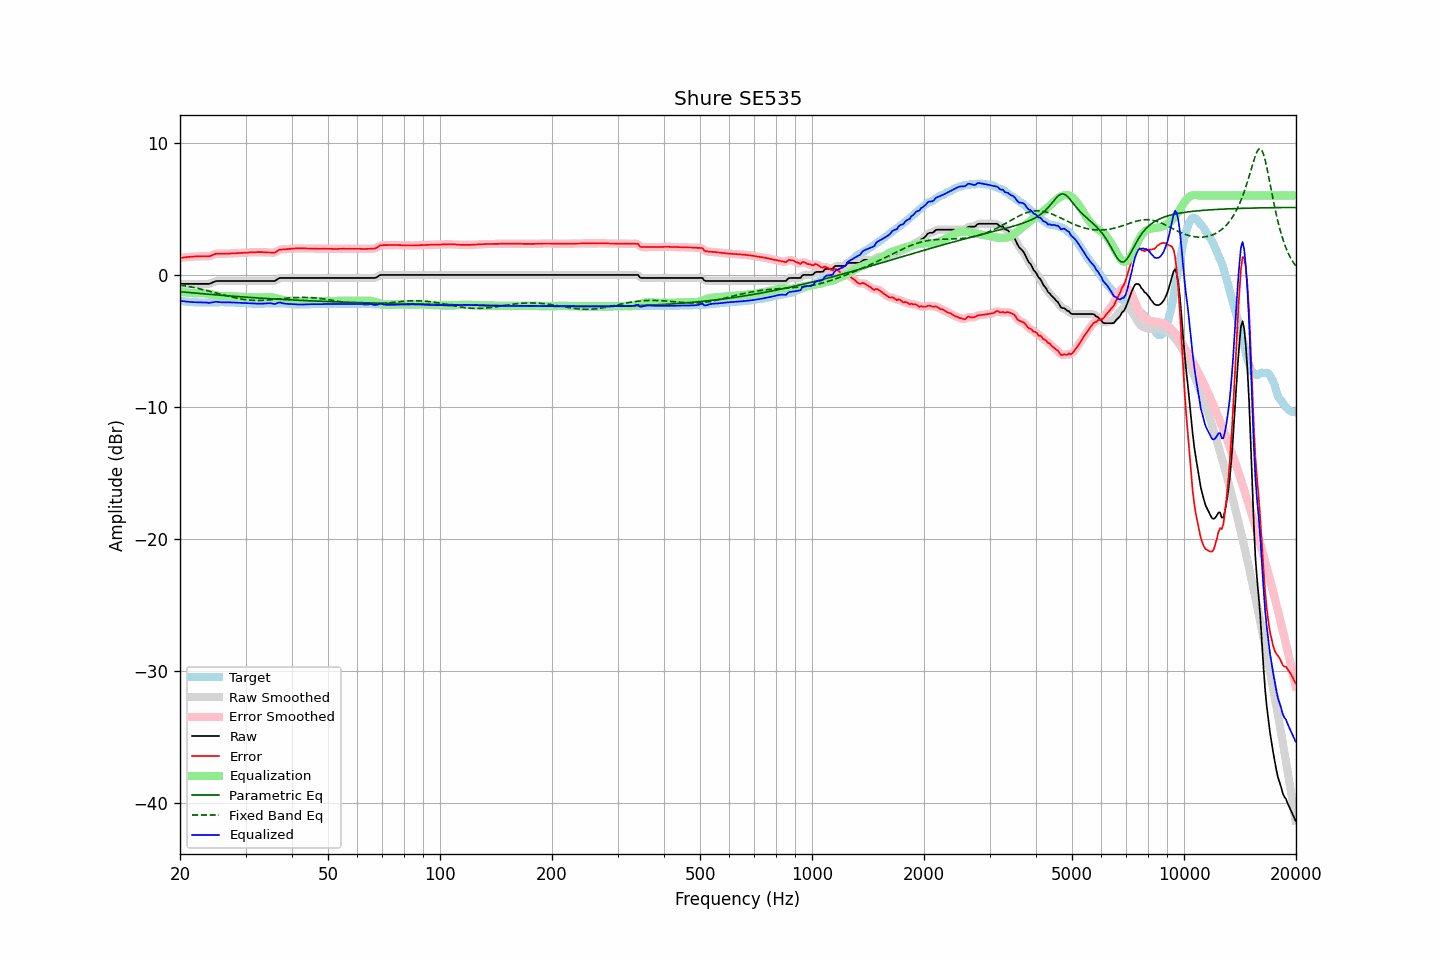

The data file committed next to this chart (first rows):
frequency, raw, error, smoothed, error_smoothed, equalization, parametric_eq, fixed_band_eq, equalized_raw, equalized_smoothed, target
20.00, -0.69, 1.28, -0.69, 1.28, -1.28, -1.28, -0.77, -1.97, -1.97, -1.97
20.20, -0.69, 1.30, -0.69, 1.30, -1.30, -1.29, -0.79, -1.98, -1.98, -1.99
20.40, -0.69, 1.31, -0.69, 1.31, -1.31, -1.30, -0.81, -2.00, -2.00, -2.00
20.61, -0.69, 1.32, -0.69, 1.32, -1.33, -1.31, -0.83, -2.01, -2.01, -2.01
20.81, -0.69, 1.34, -0.69, 1.34, -1.34, -1.32, -0.85, -2.03, -2.03, -2.03
21.02, -0.69, 1.35, -0.69, 1.35, -1.35, -1.33, -0.87, -2.04, -2.04, -2.04
21.23, -0.69, 1.36, -0.69, 1.36, -1.36, -1.34, -0.90, -2.05, -2.05, -2.05
21.44, -0.69, 1.37, -0.69, 1.37, -1.37, -1.36, -0.92, -2.06, -2.06, -2.06
21.66, -0.69, 1.38, -0.69, 1.38, -1.38, -1.37, -0.95, -2.07, -2.07, -2.07
21.87, -0.69, 1.39, -0.69, 1.39, -1.39, -1.38, -0.97, -2.07, -2.07, -2.08
22.09, -0.69, 1.39, -0.69, 1.39, -1.39, -1.39, -1.00, -2.08, -2.08, -2.08
22.31, -0.69, 1.40, -0.69, 1.40, -1.40, -1.40, -1.02, -2.08, -2.08, -2.09
22.54, -0.69, 1.40, -0.69, 1.40, -1.40, -1.41, -1.05, -2.09, -2.09, -2.09
22.76, -0.69, 1.41, -0.69, 1.41, -1.40, -1.42, -1.08, -2.08, -2.08, -2.10
22.99, -0.69, 1.40, -0.69, 1.41, -1.40, -1.43, -1.11, -2.08, -2.08, -2.09
23.22, -0.69, 1.41, -0.69, 1.41, -1.40, -1.44, -1.14, -2.08, -2.08, -2.10
23.45, -0.69, 1.41, -0.69, 1.40, -1.40, -1.45, -1.17, -2.09, -2.09, -2.10
23.69, -0.69, 1.40, -0.69, 1.40, -1.42, -1.46, -1.20, -2.10, -2.11, -2.09
23.92, -0.69, 1.40, -0.67, 1.41, -1.44, -1.47, -1.23, -2.13, -2.11, -2.09
24.16, -0.65, 1.43, -0.65, 1.43, -1.47, -1.48, -1.26, -2.11, -2.11, -2.08
24.40, -0.60, 1.48, -0.60, 1.48, -1.49, -1.49, -1.29, -2.09, -2.09, -2.08
24.65, -0.55, 1.53, -0.54, 1.54, -1.52, -1.50, -1.32, -2.07, -2.06, -2.08
24.89, -0.49, 1.59, -0.50, 1.58, -1.55, -1.51, -1.36, -2.04, -2.05, -2.08
25.14, -0.47, 1.61, -0.47, 1.61, -1.57, -1.52, -1.39, -2.04, -2.05, -2.08
25.39, -0.47, 1.61, -0.46, 1.61, -1.59, -1.53, -1.42, -2.06, -2.06, -2.08
25.65, -0.47, 1.60, -0.46, 1.60, -1.61, -1.54, -1.46, -2.07, -2.07, -2.07
25.91, -0.47, 1.60, -0.47, 1.60, -1.61, -1.55, -1.49, -2.08, -2.08, -2.07
26.16, -0.47, 1.60, -0.47, 1.60, -1.61, -1.56, -1.52, -2.08, -2.08, -2.07
26.43, -0.47, 1.61, -0.47, 1.61, -1.61, -1.57, -1.55, -2.08, -2.08, -2.08
26.69, -0.47, 1.61, -0.47, 1.61, -1.61, -1.58, -1.58, -2.08, -2.08, -2.08
26.96, -0.47, 1.61, -0.47, 1.61, -1.61, -1.59, -1.62, -2.08, -2.08, -2.08
27.23, -0.47, 1.61, -0.47, 1.61, -1.62, -1.60, -1.65, -2.08, -2.08, -2.08
27.50, -0.47, 1.62, -0.47, 1.62, -1.62, -1.61, -1.68, -2.09, -2.09, -2.09
27.77, -0.47, 1.63, -0.47, 1.63, -1.63, -1.62, -1.71, -2.09, -2.09, -2.10
28.05, -0.47, 1.63, -0.47, 1.63, -1.63, -1.63, -1.73, -2.10, -2.10, -2.10
28.33, -0.47, 1.64, -0.47, 1.64, -1.64, -1.64, -1.76, -2.10, -2.10, -2.11
28.62, -0.47, 1.64, -0.47, 1.64, -1.64, -1.64, -1.79, -2.11, -2.11, -2.11
28.90, -0.47, 1.65, -0.47, 1.65, -1.65, -1.65, -1.81, -2.12, -2.12, -2.12
29.19, -0.47, 1.66, -0.47, 1.66, -1.66, -1.66, -1.83, -2.12, -2.12, -2.13
29.48, -0.47, 1.66, -0.47, 1.66, -1.66, -1.67, -1.85, -2.13, -2.13, -2.13
29.78, -0.47, 1.67, -0.47, 1.67, -1.67, -1.68, -1.87, -2.14, -2.14, -2.14
30.08, -0.47, 1.68, -0.47, 1.68, -1.68, -1.69, -1.89, -2.14, -2.14, -2.15
30.38, -0.47, 1.68, -0.47, 1.68, -1.69, -1.70, -1.90, -2.15, -2.15, -2.15
30.68, -0.47, 1.69, -0.47, 1.69, -1.69, -1.70, -1.91, -2.16, -2.16, -2.16
30.99, -0.47, 1.70, -0.47, 1.70, -1.70, -1.71, -1.92, -2.17, -2.17, -2.17
31.30, -0.47, 1.71, -0.47, 1.71, -1.71, -1.72, -1.93, -2.17, -2.17, -2.18
31.61, -0.47, 1.71, -0.47, 1.71, -1.71, -1.73, -1.94, -2.18, -2.18, -2.18
31.93, -0.47, 1.71, -0.47, 1.71, -1.72, -1.74, -1.94, -2.18, -2.18, -2.18
32.24, -0.47, 1.72, -0.47, 1.72, -1.72, -1.75, -1.94, -2.18, -2.18, -2.19
32.57, -0.47, 1.72, -0.47, 1.72, -1.72, -1.75, -1.94, -2.18, -2.18, -2.19
32.89, -0.47, 1.72, -0.47, 1.72, -1.72, -1.76, -1.94, -2.18, -2.18, -2.19
33.22, -0.47, 1.72, -0.47, 1.72, -1.71, -1.77, -1.93, -2.18, -2.18, -2.19
33.55, -0.47, 1.71, -0.47, 1.71, -1.71, -1.78, -1.93, -2.17, -2.17, -2.18
33.89, -0.47, 1.70, -0.47, 1.70, -1.70, -1.79, -1.92, -2.16, -2.16, -2.17
34.23, -0.47, 1.70, -0.47, 1.70, -1.69, -1.79, -1.91, -2.15, -2.15, -2.17
34.57, -0.47, 1.69, -0.47, 1.69, -1.68, -1.80, -1.90, -2.15, -2.15, -2.16
34.92, -0.47, 1.69, -0.47, 1.69, -1.68, -1.81, -1.89, -2.15, -2.15, -2.16
35.27, -0.47, 1.68, -0.47, 1.68, -1.70, -1.81, -1.88, -2.16, -2.17, -2.15
35.62, -0.47, 1.68, -0.47, 1.68, -1.72, -1.82, -1.87, -2.18, -2.19, -2.15
35.97, -0.47, 1.68, -0.44, 1.70, -1.75, -1.83, -1.86, -2.21, -2.19, -2.15
... 635 more rows
